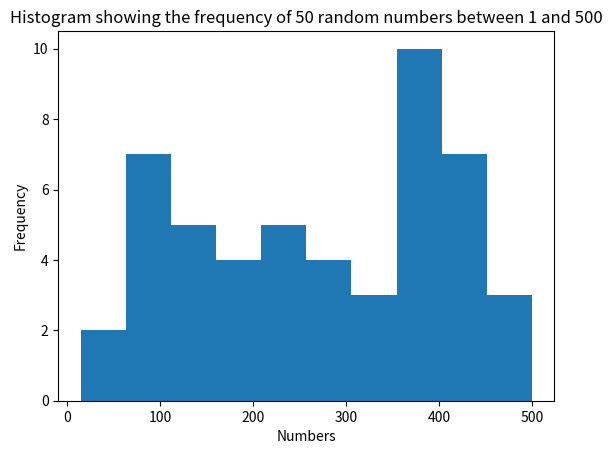

This figure's Python source:
#######################################################################################################################################################
# Total: 1, 2, 3, 4, 5, 6, 7, 8, 9, 10
# To do: 5, 6, 9
# [redacted]
# [redacted]
# Exam Date: N/A
# Module: Programming for Business Analytics
# Github link for this assignment: 
# [redacted]
#######################################################################################################################################################
# Instruction 1. Read each question carefully and complete the scripts as instructed.

# Instruction 2. Only ethical and minimal use of AI is allowed. You may use AI to get advice on tool usage or language syntax, 
#                but not to generate code. Clearly indicate how and where you used AI.

# Instruction 3. Include comments explaining the logic of your code and the output as a comment below the code.

# Instruction 4. Commit to Git and upload to ELE once you finish.

#######################################################################################################################################################

# Question 1 - Loops and Lists
# You are given a list of numbers representing weekly sales in units.
weekly_sales = [120, 85, 100, 90, 110, 95, 130]

# Write a for loop that iterates through the list and prints whether each week's sales were above or below the average sales for the period.
# Calculate and print the average sales.

average = sum(weekly_sales)/7
print('The average is:', average)

for i in weekly_sales:
    if i>average:
        print(i, "is above average")
    else:
        print(i, "is below average")


#######################################################################################################################################################

# Question 2 - String Manipulation
# A customer feedback string is provided:
customer_feedback = """The product was good but could be improved. I especially appreciated the customer support and fast response times."""

# Find the first and last occurrence of the words 'good' and 'improved' in the feedback using string methods.
# Store each position in a list as a tuple (start, end) for both words and print the list.
good = ((customer_feedback.find('good'), customer_feedback.find('good')+len('good')))
improved = ((customer_feedback.find('improved'), customer_feedback.find('improved')+len('improved')))
print('The coordinates of the word good are:', good)
print('The coordinates of the word improved are:', improved)
#######################################################################################################################################################

# Question 3 - Functions for Business Metrics
# Define functions to calculate the following metrics, and call each function with sample values (use your student ID digits for customization).

# 1. Net Profit Margin: Calculate as (Net Profit / Revenue) * 100.
# 2. Customer Acquisition Cost (CAC): Calculate as (Total Marketing Cost / New Customers Acquired).
# 3. Net Promoter Score (NPS): Calculate as (Promoters - Detractors) / Total Respondents * 100.
# 4. Return on Investment (ROI): Calculate as (Net Gain from Investment / Investment Cost) * 100.

#1.
def net_profit_margin(net_profit,revenue):
    return (net_profit / revenue)*100
    
print('Net Profit Margin is:', net_profit_margin(68016,730068016))

#2.
def CAC(total_marketing_cost, new_customers):
    return (total_marketing_cost/new_customers)
print('Customer Acquisition Cost is:', CAC(730068016, 68016))

#3.
def NPS(promoters, detractors, total_respondents):
    return (promoters - detractors) / total_respondents * 100
print('Net Promoter Score is:', NPS(730, 16, 68016))

#4.
def ROI(net_gain,investment_cost):
    return (net_gain / investment_cost) * 100
print('Return on Investment is:', ROI(68016, 7300))
#######################################################################################################################################################

# Question 4 - Data Analysis with Pandas
# Using a dictionary sales_data, create a DataFrame from this dictionary, and display the DataFrame.
# Write code to calculate and print the cumulative monthly sales up to each month.
import pandas as pd

sales_data = {'Month': ['Jan', 'Feb', 'Mar', 'Apr', 'May'], 'Sales': [200, 220, 210, 240, 250]}

sales_df = pd.DataFrame(sales_data)

sales_df['Cummulative'] = sales_df['Sales'].cumsum()
print(sales_df)
#######################################################################################################################################################

# Question 5 - Linear Regression for Forecasting
# Using the dataset below, create a linear regression model to predict the demand for given prices.
# Predict the demand if the company sets the price at £26. Show a scatter plot of the data points and plot the regression line.

# Price (£): 15, 18, 20, 22, 25, 27, 30
# Demand (Units): 200, 180, 170, 160, 150, 140, 130

#######################################################################################################################################################

# Question 6 - Error Handling
# You are given a dictionary of prices for different products.
prices = {'A': 50, 'B': 75, 'C': 'unknown', 'D': 30}

# Write a function to calculate the total price of all items, handling any non-numeric values by skipping them.
# Include error handling in your function and explain where and why it’s needed.

#######################################################################################################################################################

# Question 7 - Plotting and Visualization
# Generate 50 random numbers between 1 and 500, then:
# Plot a histogram to visualize the distribution of these numbers.
# Add appropriate labels for the x-axis and y-axis, and include a title for the histogram.

import matplotlib.pyplot as plt
import random

sample = random.sample(range(1,501),50)
plt.xlabel('Numbers')
plt.ylabel('Frequency')
plt.title('Histogram showing the frequency of 50 random numbers between 1 and 500') 

plt.hist(sample)
plt.show()

#######################################################################################################################################################

# Question 8 - List Comprehensions
# Given a list of integers representing order quantities.
quantities = [5, 12, 9, 15, 7, 10]

# Use a list comprehension to create a new list that doubles each quantity that is 10 or more.
new_quantities = [i * 2 for i in quantities if i>=10]
# Print the original and the new lists.
print('Old Quantities for Q8:', quantities)
print('New Quantities for Q8:', new_quantities)
#######################################################################################################################################################

# Question 9 - Dictionary Manipulation
# Using the dictionary below, filter out the products with a rating of less than 4 and create a new dictionary with the remaining products.
ratings = {'product_A': 4, 'product_B': 5, 'product_C': 3, 'product_D': 2, 'product_E': 5}

#######################################################################################################################################################

# Question 10 - Debugging and Correcting Code
# The following code intends to calculate the average of a list of numbers, but it contains errors:
values = [10, 20, 30, 40, 50]
total = 0
for i in values:
    total = total + i

average = total / len(values)
print("Fixed Q9: The average is", average) # remove the + between the string and the float and replace with a comma

# Identify and correct the errors in the code.
# Comment on each error and explain your fixes.

#######################################################################################################################################################
